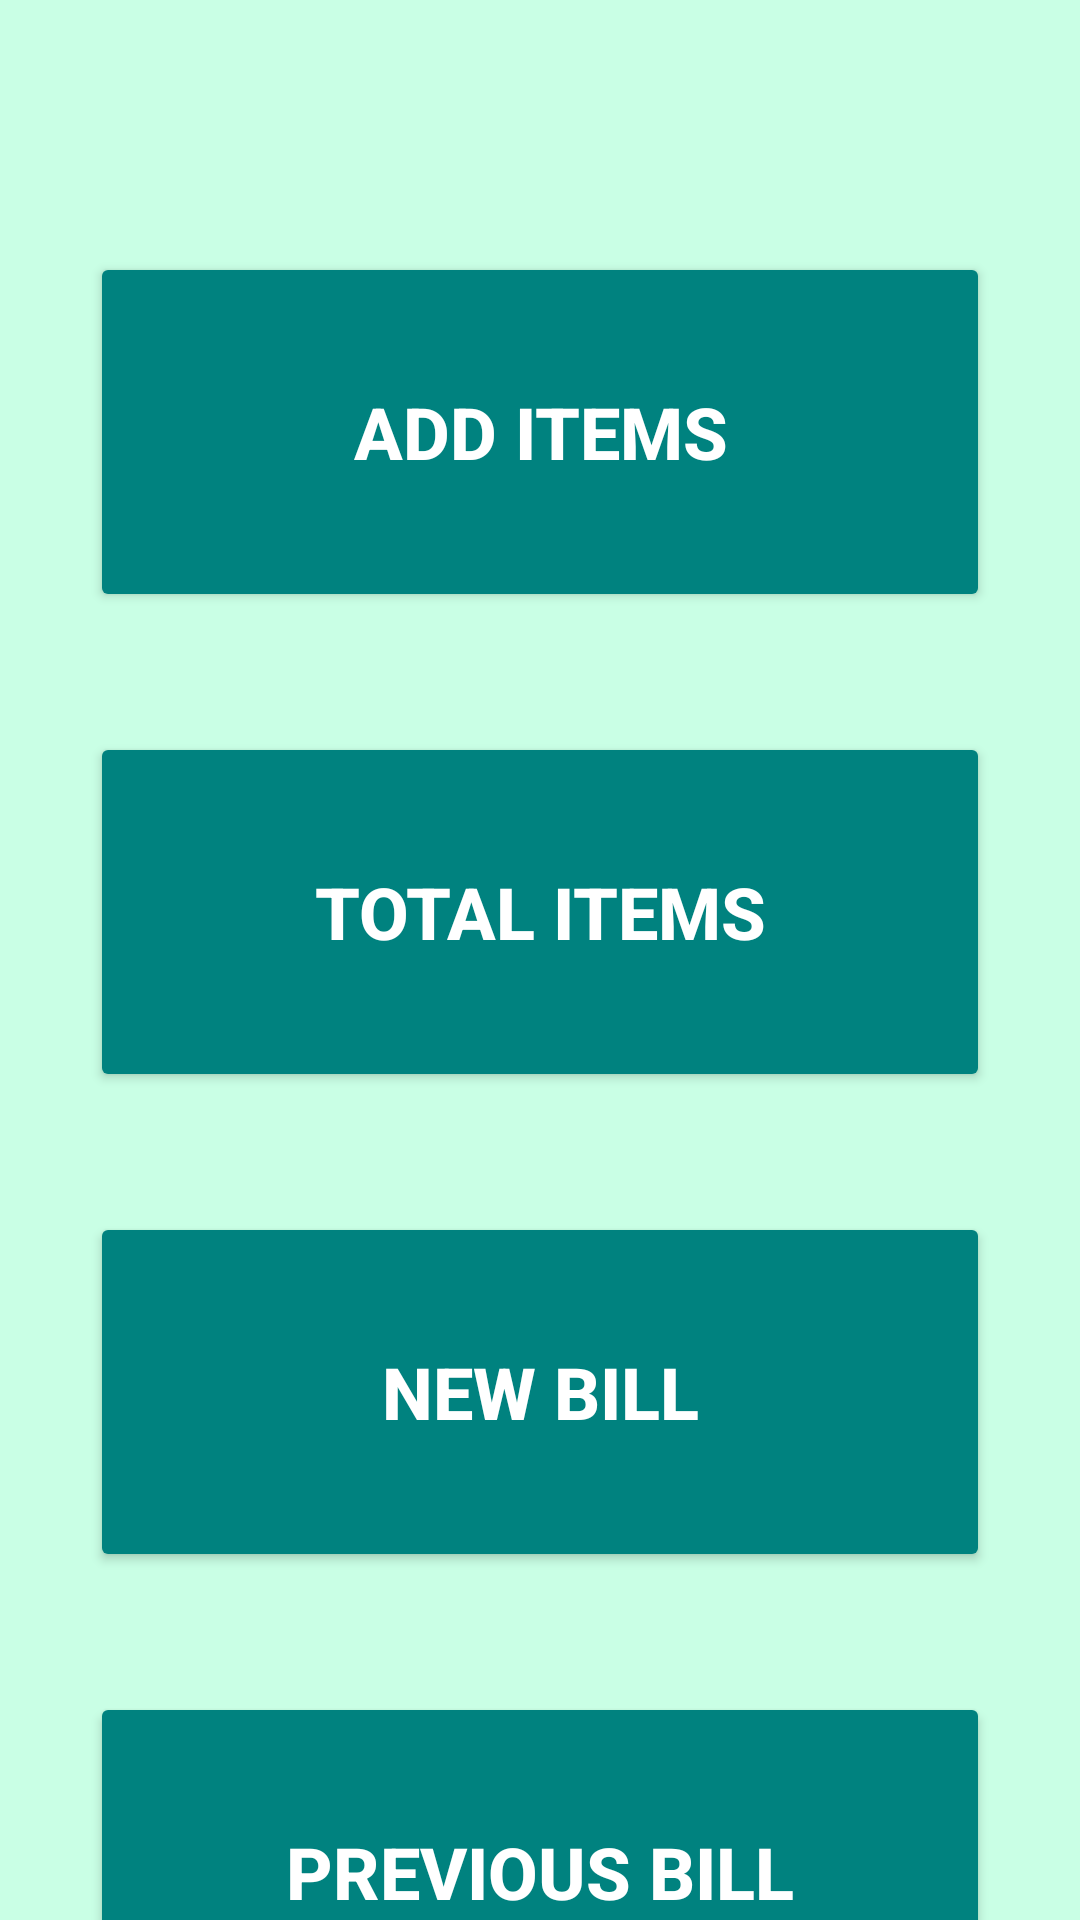

Reconstruct the res/layout file that produces this screen, plus the resources it refers to.
<!-- AndroidManifest.xml: application theme Theme.EasyBill -->
<!-- res/layout/activity_main.xml -->
<?xml version="1.0" encoding="utf-8"?>
<androidx.constraintlayout.widget.ConstraintLayout xmlns:android="http://schemas.android.com/apk/res/android"
    xmlns:app="http://schemas.android.com/apk/res-auto"
    xmlns:tools="http://schemas.android.com/tools"
    android:layout_width="match_parent"
    android:layout_height="match_parent"
    tools:context=".MainActivity"
    android:background="#c9ffe5">

    <Button
        android:id="@+id/button"
        android:layout_width="300dp"
        android:layout_height="120dp"
        android:layout_marginTop="84dp"
        android:text="Add Items"
        android:textSize="24sp"
        android:textStyle="bold"
        android:backgroundTint="#00827f"
        android:textColorHint="#ffff"
        android:textColor="#ffff"
        app:layout_constraintEnd_toEndOf="parent"
        app:layout_constraintStart_toStartOf="parent"
        app:layout_constraintTop_toTopOf="parent" />

    <Button
        android:id="@+id/button2"
        android:layout_width="300dp"
        android:layout_height="120dp"
        android:layout_marginTop="40dp"
        android:text="Total Items"
        android:textSize="24sp"
        android:textStyle="bold"
        android:backgroundTint="#00827f"
        android:textColorHint="#ffff"
        android:textColor="#ffff"
        app:layout_constraintEnd_toEndOf="parent"
        app:layout_constraintStart_toStartOf="parent"
        app:layout_constraintTop_toBottomOf="@+id/button" />

    <Button
        android:id="@+id/button3"
        android:layout_width="300dp"
        android:layout_height="120dp"
        android:layout_marginTop="40dp"
        android:text="New Bill"
        android:textSize="24sp"
        android:textStyle="bold"
        android:backgroundTint="#00827f"
        android:textColorHint="#ffff"
        android:textColor="#ffff"
        app:layout_constraintEnd_toEndOf="parent"
        app:layout_constraintStart_toStartOf="parent"
        app:layout_constraintTop_toBottomOf="@+id/button2" />

    <Button
        android:id="@+id/button4"
        android:layout_width="300dp"
        android:layout_height="120dp"
        android:layout_marginTop="40dp"
        android:text="Previous Bill"
        android:textSize="24sp"
        android:textStyle="bold"
        android:backgroundTint="#00827f"
        android:textColorHint="#ffff"
        android:textColor="#ffff"
        app:layout_constraintEnd_toEndOf="parent"
        app:layout_constraintStart_toStartOf="parent"
        app:layout_constraintTop_toBottomOf="@+id/button3" />
</androidx.constraintlayout.widget.ConstraintLayout>
<!-- resources referenced by this layout -->
<resources>
  <style name="Theme.EasyBill" parent="Base.Theme.EasyBill" />
  <style name="Base.Theme.EasyBill" parent="Theme.Material3.DayNight.NoActionBar">
          
          
      </style>
</resources>
